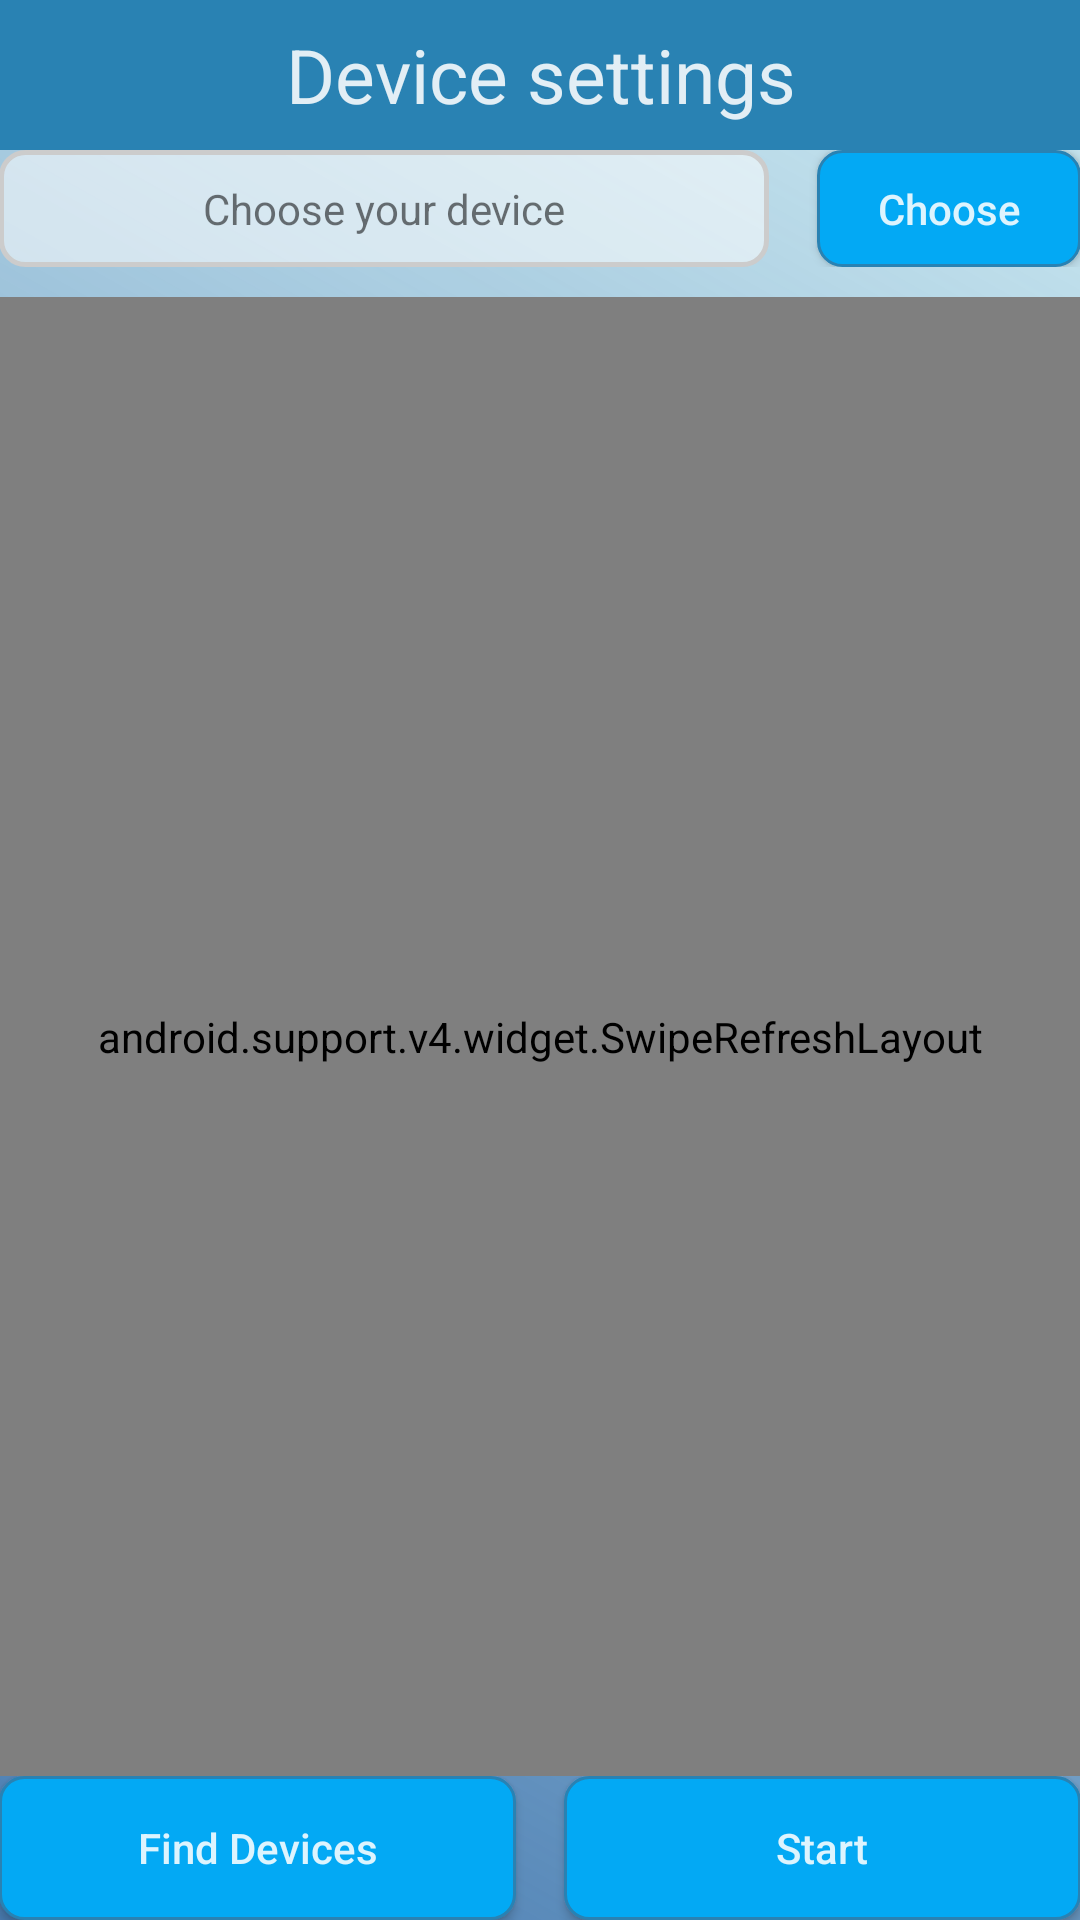

Reconstruct the res/layout file that produces this screen, plus the resources it refers to.
<!-- AndroidManifest.xml: application theme AppTheme -->
<!-- res/layout/activity_blefinder.xml -->
<LinearLayout xmlns:android="http://schemas.android.com/apk/res/android"
    xmlns:tools="http://schemas.android.com/tools"
    android:layout_width="match_parent"
    android:layout_height="match_parent"
    android:background="@drawable/bg_blue"
    android:orientation="vertical"
    tools:context="com.example.rsy.myapplication.DeviceFindActivity">

    <TextView
        android:layout_width="match_parent"
        android:layout_height="50dp"
        android:background="@drawable/bg_bar"
        android:gravity="center"
        android:text="@string/text_deviceSettings"
        android:textColor="@color/button_text"
        android:textSize="25sp" />

    <LinearLayout
        android:layout_width="match_parent"
        android:layout_height="match_parent"
        android:orientation="vertical"
        android:padding="@dimen/activity_vertical_margin">

        <RelativeLayout
            android:layout_width="match_parent"
            android:layout_height="wrap_content"
            android:layout_marginBottom="10dp">

            <TextView
                android:id="@+id/textView_leChooseInfo"
                android:layout_width="wrap_content"
                android:layout_height="wrap_content"
                android:layout_alignParentLeft="true"
                android:layout_alignParentStart="true"
                android:layout_alignParentTop="true"
                android:layout_marginEnd="16dp"
                android:layout_toStartOf="@+id/button_leChooseInfo"
                android:background="@drawable/bg_edit"
                android:gravity="center"
                android:text="@string/text_chooseMyDevice" />

            <Button
                android:id="@+id/button_leChooseInfo"
                android:layout_width="wrap_content"
                android:layout_height="wrap_content"
                android:layout_alignBottom="@+id/textView_leChooseInfo"
                android:layout_alignParentEnd="true"
                android:layout_alignParentRight="true"
                android:layout_alignParentTop="true"
                android:background="@drawable/button_blue_style"
                android:text="@string/button_chooseInfo"
                android:textAllCaps="false"
                android:textColor="@color/button_text" />

        </RelativeLayout>

        <android.support.v4.widget.SwipeRefreshLayout
            android:id="@+id/sr_leFresh"
            android:layout_width="match_parent"
            android:layout_height="0dp"
            android:layout_weight="1"
            android:orientation="vertical">

            <ListView
                android:id="@+id/list_leBD"
                android:layout_width="match_parent"
                android:layout_height="match_parent" />

        </android.support.v4.widget.SwipeRefreshLayout>

        <LinearLayout
            android:layout_width="match_parent"
            android:layout_height="wrap_content"
            android:orientation="horizontal">

            <Button
                android:id="@+id/button_leFindDevices"
                android:layout_width="0dp"
                android:layout_height="wrap_content"
                android:layout_marginEnd="8dp"
                android:layout_weight="1"
                android:background="@drawable/button_blue_style"
                android:text="@string/button_findDevice"
                android:textAllCaps="false"
                android:textColor="@color/button_text" />

            <Button
                android:id="@+id/button_leStart"
                android:layout_width="0dp"
                android:layout_height="wrap_content"
                android:layout_marginStart="8dp"
                android:layout_weight="1"
                android:background="@drawable/button_blue_style"
                android:text="@string/button_startWeigh"
                android:textAllCaps="false"
                android:textColor="@color/button_text" />

        </LinearLayout>
    </LinearLayout>

</LinearLayout>
<!-- resources referenced by this layout -->
<resources>
  <color name="button_text">#DDFFFFFF</color>
  <!-- drawable bg_bar (drawable) -->
  <?xml version="1.0" encoding="utf-8"?>
  
  <shape xmlns:android="http://schemas.android.com/apk/res/android">
      <solid android:color="@color/blue_dark"/>
  </shape>
  <!-- drawable bg_blue (drawable) -->
  <?xml version="1.0" encoding="utf-8"?>
  
  <shape xmlns:android="http://schemas.android.com/apk/res/android">
  
      <gradient
          android:angle="45"
          android:endColor="#5572CAE1"
          android:startColor="#FF4A7DB2" />
  </shape>
  <!-- drawable bg_edit (drawable) -->
  <?xml version="1.0" encoding="utf-8"?>
  
  <shape xmlns:android="http://schemas.android.com/apk/res/android">
      <solid android:color="#88ffffff" />
      <stroke
          android:width="1.5dp"
          android:color="#cccccc" />
      <corners android:radius="8dp" />
      <padding
          android:bottom="10dp"
          android:left="10dp"
          android:right="10dp"
          android:top="10dp" />
  </shape>
  <!-- drawable button_blue_style (drawable) -->
  <?xml version="1.0" encoding="utf-8"?>
  
  <selector xmlns:android="http://schemas.android.com/apk/res/android">
      <item android:state_pressed="true" android:drawable="@drawable/bg_blue_button_press"/>
      <item android:state_focused="true" android:drawable="@drawable/bg_blue_button_press"/>
      <item android:drawable="@drawable/bg_blue_button"/>
  </selector>
  <string name="button_chooseInfo">Choose</string>
  <string name="button_findDevice">Find Devices</string>
  <string name="button_startWeigh">Start</string>
  <string name="text_chooseMyDevice">Choose your device</string>
  <string name="text_deviceSettings">Device settings</string>
  <style name="AppTheme" parent="Theme.AppCompat.Light.NoActionBar">
          
          <item name="android:statusBarColor" tools:targetApi="lollipop">@color/blue_dark</item>
      </style>
  <color name="blue_dark">#2982B3</color>
  <!-- drawable bg_blue_button_press (drawable) -->
  <?xml version="1.0" encoding="utf-8"?>
  
  <shape xmlns:android="http://schemas.android.com/apk/res/android">
      <solid android:color="@color/blue_press" />
      <stroke
          android:width="1dp"
          android:color="@color/blue_dark" />
      <corners android:radius="8dp" />
  </shape>
  <!-- drawable bg_blue_button (drawable) -->
  <?xml version="1.0" encoding="utf-8"?>
  
  <shape xmlns:android="http://schemas.android.com/apk/res/android">
      <solid android:color="@color/blue" />
      <stroke
          android:width="1dp"
          android:color="@color/blue_dark" />
      <corners android:radius="8dp" />
  </shape>
  <color name="blue_press">#2894CC</color>
  <color name="blue">#03A9F4</color>
</resources>
